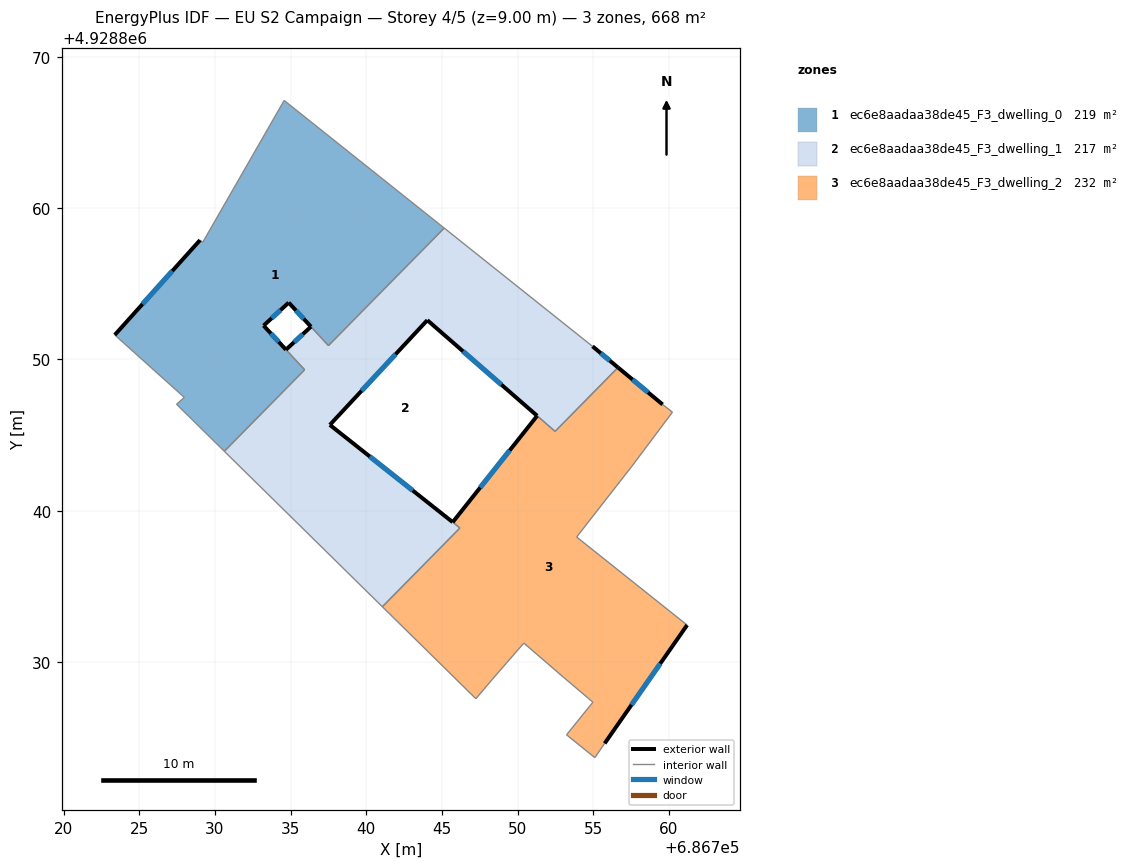
=== STOREY PLAN SPEC (per zone: floor XY polygon, exterior-wall plan segments, windows/doors) ===
zone 1: ec6e8aadaa38de45_F3_dwelling_0  (218.6 m²)
  floor: (686745.15, 4928858.67) (686737.50, 4928850.91) (686734.87, 4928853.75) (686733.21, 4928852.23) (686735.93, 4928849.31) (686730.62, 4928843.92) (686727.46, 4928847.03) (686727.97, 4928847.48) (686723.38, 4928851.61) (686729.01, 4928857.88) (686729.19, 4928857.74) (686734.57, 4928867.11)
  exterior wall: (686733.21, 4928852.23) – (686734.87, 4928853.75)  [2.3 m]
    window: (686733.75, 4928852.72) – (686734.33, 4928853.25)  [0.8 m²]
  exterior wall: (686729.01, 4928857.88) – (686723.38, 4928851.61)  [8.4 m]
    window: (686727.18, 4928855.84) – (686725.21, 4928853.65)  [3.1 m²]
  exterior wall: (686734.69, 4928850.64) – (686733.21, 4928852.23)  [2.2 m]
    window: (686734.21, 4928851.15) – (686733.69, 4928851.71)  [0.8 m²]
  exterior wall: (686734.87, 4928853.75) – (686736.34, 4928852.16)  [2.2 m]
    window: (686735.35, 4928853.23) – (686735.86, 4928852.68)  [0.8 m²]
  interior walls: 10
zone 2: ec6e8aadaa38de45_F3_dwelling_1  (216.7 m²)
  floor: (686754.95, 4928850.86) (686756.64, 4928849.46) (686752.48, 4928845.24) (686744.03, 4928852.59) (686737.59, 4928845.67) (686745.71, 4928839.24) (686746.19, 4928838.85) (686741.06, 4928833.65) (686730.62, 4928843.92) (686735.93, 4928849.31) (686734.69, 4928850.64) (686736.34, 4928852.16) (686737.50, 4928850.91) (686745.15, 4928858.67)
  exterior wall: (686737.59, 4928845.67) – (686744.03, 4928852.59)  [9.5 m]
    window: (686739.69, 4928847.92) – (686741.94, 4928850.34)  [3.5 m²]
  exterior wall: (686745.71, 4928839.24) – (686737.59, 4928845.67)  [10.4 m]
    window: (686743.07, 4928841.33) – (686740.23, 4928843.58)  [3.8 m²]
  exterior wall: (686736.34, 4928852.16) – (686734.69, 4928850.64)  [2.2 m]
    window: (686735.80, 4928851.66) – (686735.23, 4928851.13)  [0.8 m²]
  exterior wall: (686756.64, 4928849.46) – (686754.95, 4928850.86)  [2.2 m]
    window: (686756.09, 4928849.92) – (686755.50, 4928850.40)  [0.8 m²]
  exterior wall: (686744.03, 4928852.59) – (686751.29, 4928846.27)  [9.6 m]
    window: (686746.39, 4928850.53) – (686748.93, 4928848.32)  [3.5 m²]
  interior walls: 10
zone 3: ec6e8aadaa38de45_F3_dwelling_2  (232.3 m²)
  floor: (686759.58, 4928847.02) (686760.23, 4928846.51) (686757.56, 4928842.95) (686753.90, 4928838.26) (686761.20, 4928832.44) (686755.75, 4928824.62) (686755.10, 4928823.68) (686753.23, 4928825.19) (686754.98, 4928827.34) (686753.02, 4928829.00) (686750.41, 4928831.25) (686749.26, 4928829.93) (686748.29, 4928828.81) (686747.24, 4928827.57) (686741.06, 4928833.65) (686746.19, 4928838.86) (686745.71, 4928839.24) (686751.29, 4928846.27) (686752.47, 4928845.24) (686756.64, 4928849.46)
  exterior wall: (686755.75, 4928824.62) – (686761.20, 4928832.44)  [9.5 m]
    window: (686757.52, 4928827.16) – (686759.43, 4928829.89)  [3.5 m²]
  exterior wall: (686751.29, 4928846.27) – (686745.71, 4928839.24)  [9.0 m]
    window: (686749.48, 4928843.98) – (686747.53, 4928841.52)  [3.3 m²]
  exterior wall: (686759.58, 4928847.02) – (686756.64, 4928849.46)  [3.8 m]
    window: (686758.62, 4928847.81) – (686757.59, 4928848.67)  [1.4 m²]
  interior walls: 17

=== DERIVED (storey summary) ===
Building: EU S2 Campaign
Storey: 4 of 5  (floor level z = 9.00 m)
Storey gross floor area: 667.6 m²
Zones on this storey: 3
  - ec6e8aadaa38de45_F3_dwelling_0: floor 218.6 m²; exterior wall 15.0 m (45.0 m²); 4 window(s) 5.5 m²; WWR 12.2%
  - ec6e8aadaa38de45_F3_dwelling_1: floor 216.7 m²; exterior wall 33.9 m (101.6 m²); 5 window(s) 12.4 m²; WWR 12.2%
  - ec6e8aadaa38de45_F3_dwelling_2: floor 232.3 m²; exterior wall 22.3 m (67.0 m²); 3 window(s) 8.2 m²; WWR 12.2%
Zone adjacency (shared interzone walls):
  - ec6e8aadaa38de45_F3_dwelling_0 ↔ ec6e8aadaa38de45_F3_dwelling_1
  - ec6e8aadaa38de45_F3_dwelling_1 ↔ ec6e8aadaa38de45_F3_dwelling_2